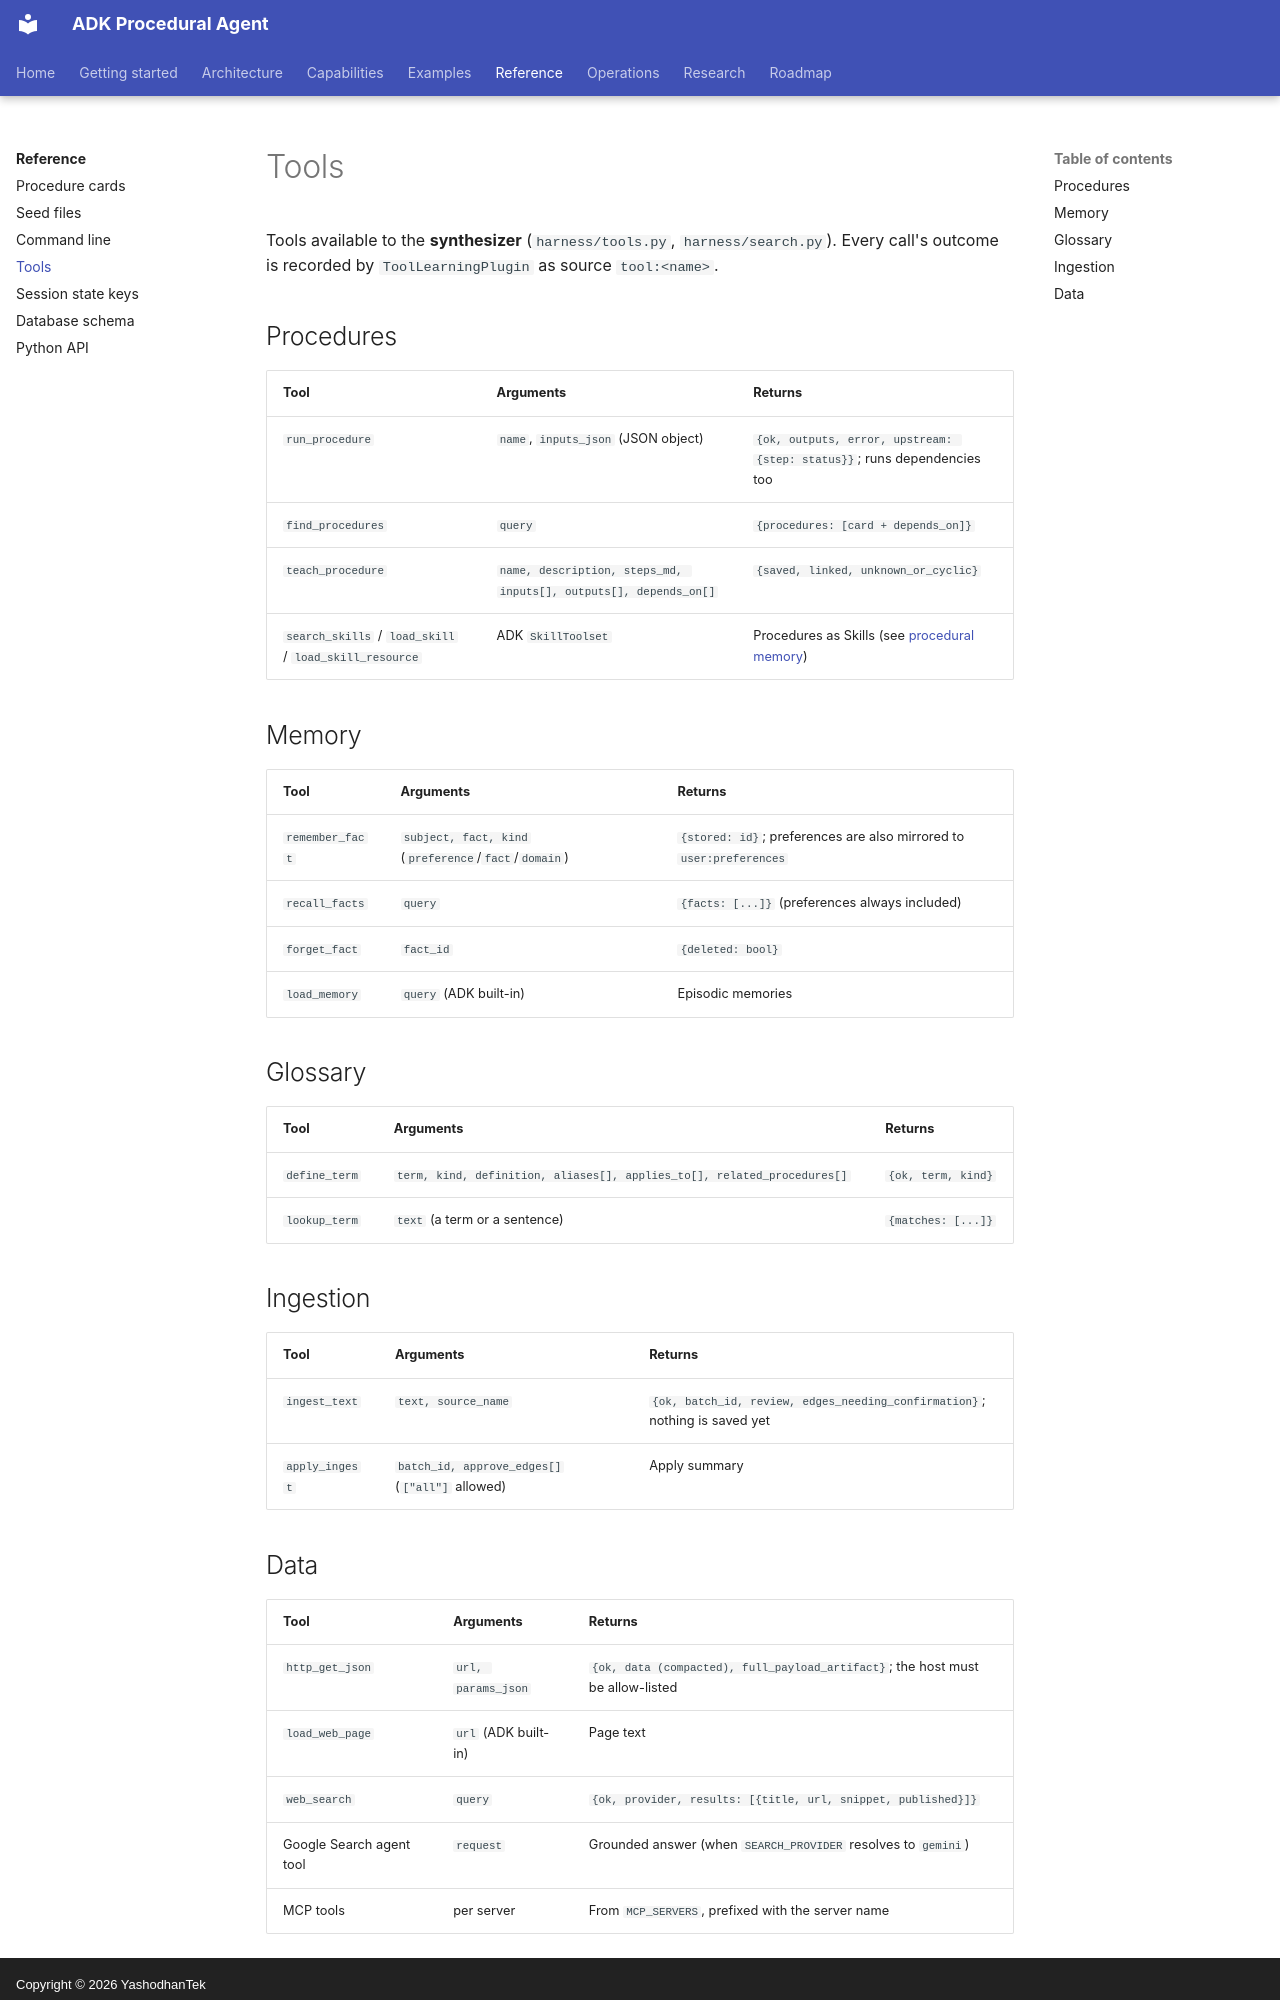

repository: yashodhantek/adk-procedural-agent · page: reference/tools/index.html · generator: mkdocs · copyright: Copyright © 2026 YashodhanTek

# Tools

Tools available to the **synthesizer** (`harness/tools.py`, `harness/search.py`). Every call's
outcome is recorded by `ToolLearningPlugin` as source `tool:<name>`.

## Procedures

| Tool | Arguments | Returns |
|---|---|---|
| `run_procedure` | `name`, `inputs_json` (JSON object) | `{ok, outputs, error, upstream: {step: status}}`; runs dependencies too |
| `find_procedures` | `query` | `{procedures: [card + depends_on]}` |
| `teach_procedure` | `name, description, steps_md, inputs[], outputs[], depends_on[]` | `{saved, linked, unknown_or_cyclic}` |
| `search_skills` / `load_skill` / `load_skill_resource` | ADK `SkillToolset` | Procedures as Skills (see [procedural memory](../capabilities/procedural-memory.md#procedures-as-adk-skills)) |

## Memory

| Tool | Arguments | Returns |
|---|---|---|
| `remember_fact` | `subject, fact, kind` (`preference`/`fact`/`domain`) | `{stored: id}`; preferences are also mirrored to `user:preferences` |
| `recall_facts` | `query` | `{facts: [...]}` (preferences always included) |
| `forget_fact` | `fact_id` | `{deleted: bool}` |
| `load_memory` | `query` (ADK built-in) | Episodic memories |

## Glossary

| Tool | Arguments | Returns |
|---|---|---|
| `define_term` | `term, kind, definition, aliases[], applies_to[], related_procedures[]` | `{ok, term, kind}` |
| `lookup_term` | `text` (a term or a sentence) | `{matches: [...]}` |

## Ingestion

| Tool | Arguments | Returns |
|---|---|---|
| `ingest_text` | `text, source_name` | `{ok, batch_id, review, edges_needing_confirmation}`; nothing is saved yet |
| `apply_ingest` | `batch_id, approve_edges[]` (`["all"]` allowed) | Apply summary |
